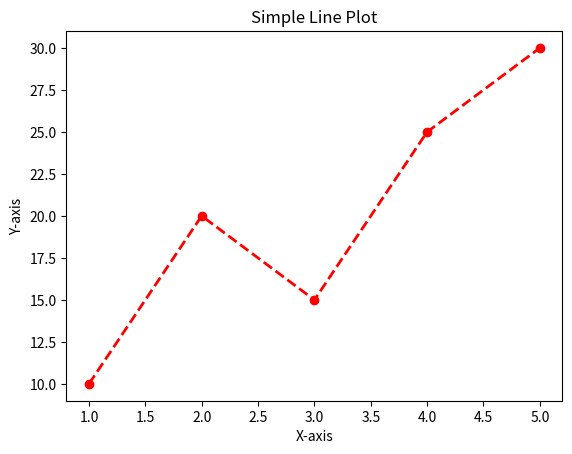

Reproduce this figure in Python.
import matplotlib.pyplot as plt
import numpy as np

x = [1, 2, 3, 4, 5]
y = [10, 20, 15, 25, 30]

plt.plot(x, y, color="red", linewidth=2, linestyle="--", marker="o")
plt.title("Simple Line Plot")
plt.xlabel("X-axis")
plt.ylabel("Y-axis")
plt.show()